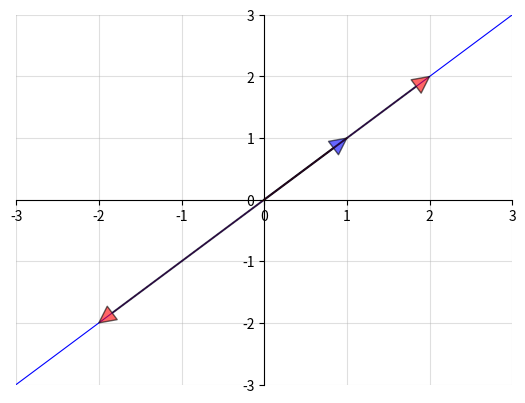

Python code for this plot:
"""
Filename: eigenvec.py
[redacted]

Illustrates eigenvectors.
"""

import matplotlib.pyplot as plt
import numpy as np
from scipy.linalg import eig

v = np.ones(2)

fig, ax = plt.subplots()
# Set the axes through the origin
for spine in ['left', 'bottom']:
    ax.spines[spine].set_position('zero')
for spine in ['right', 'top']:
    ax.spines[spine].set_color('none')
ax.grid(alpha=0.4)
    
xmin, xmax = -3, 3
ymin, ymax = -3, 3
ax.set_xlim(xmin, xmax)
ax.set_ylim(ymin, ymax)
#ax.set_xticks(())
#ax.set_yticks(())

# Plot each eigenvector
ax.annotate('', xy=v, xytext=(0, 0), 
            arrowprops=dict(facecolor='blue', 
                shrink=0, 
                alpha=0.6,
                width=0.5))

# Plot the scaled versions
for s in (-2, 2):
    sv = s * v
    ax.annotate('', xy=sv, xytext=(0, 0), 
                arrowprops=dict(facecolor='red', 
                    shrink=0, 
                    alpha=0.6,
                    width=0.5))

# Plot the lines they run through
x = np.linspace(xmin, xmax, 3)
a = v[1] / v[0]
ax.plot(x, a * x, 'b-', lw=0.8)


plt.show()

